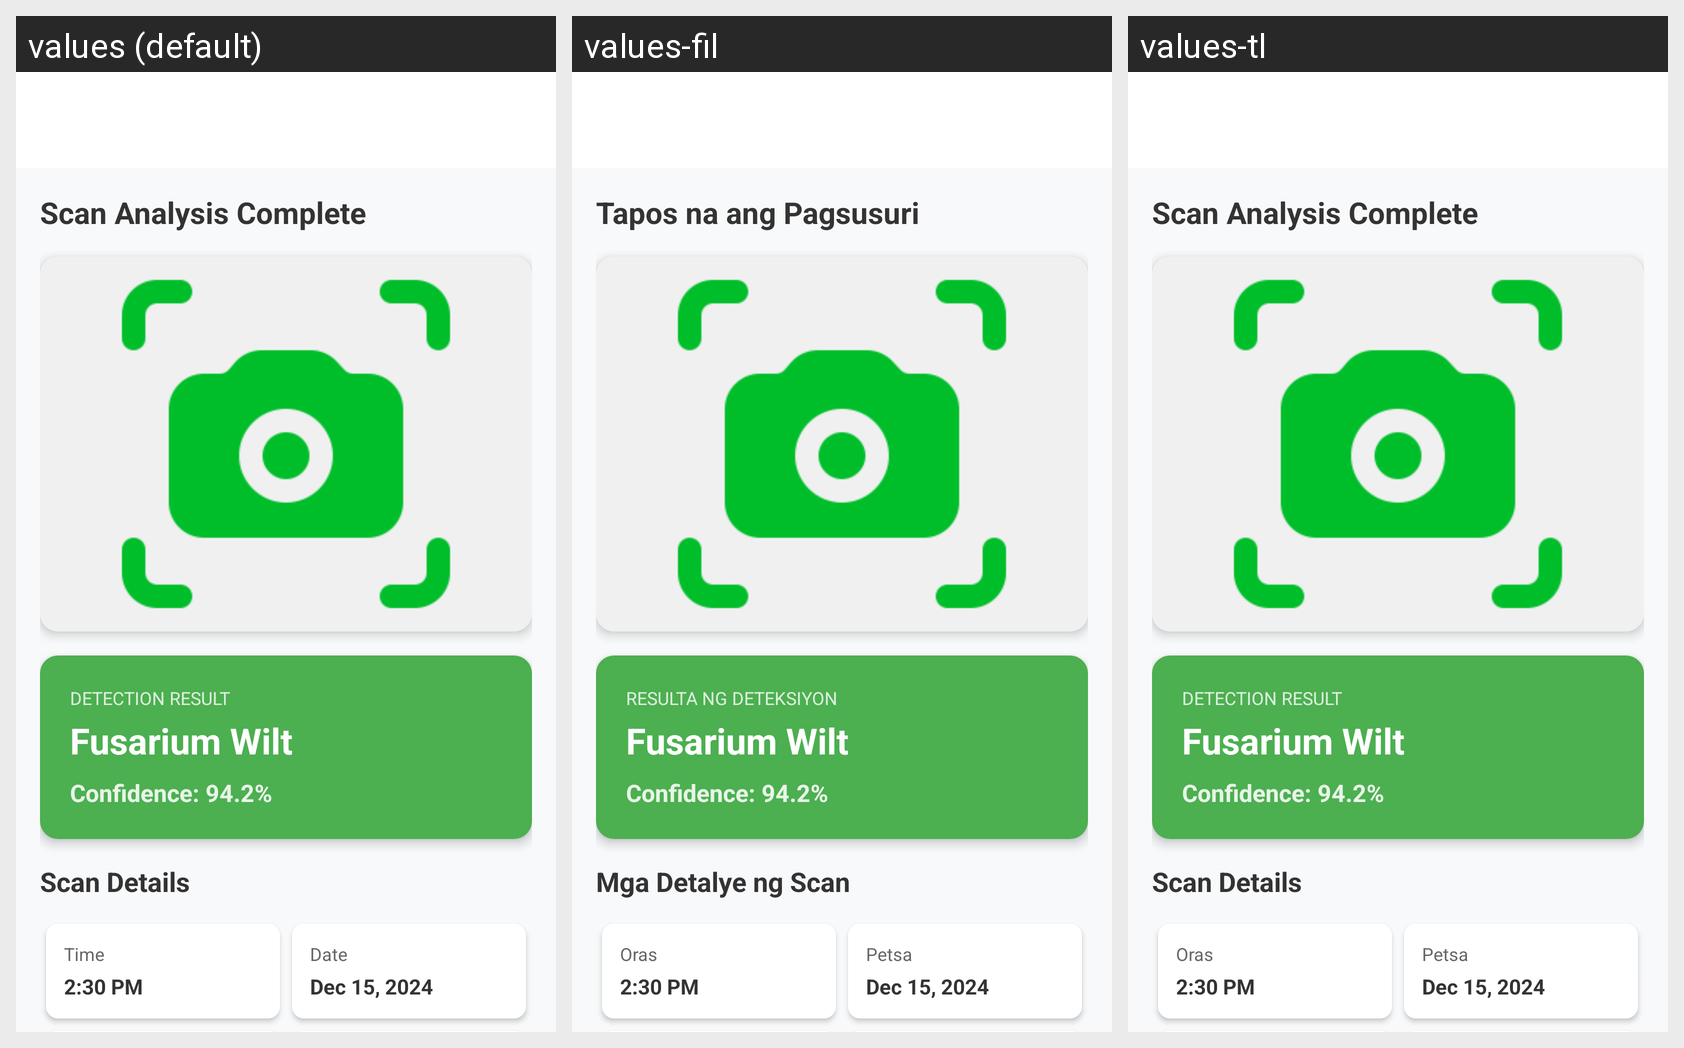

The Android screen above is rendered under several locales of the same app. Produce the string resources it draws, with the default and per-locale values.
Android screen res/layout/activity_scan_result.xml rendered under 3 locales, left to right: values (default), values-fil, values-tl. Device: Nexus 5 (rendered at 1080×1920; each locale shown at half size, 540×960, under a caption strip naming it); theme Theme.BitterGuardMobile.
Strings drawn on this screen, with the default value and each locale's value (text and hints the layout hard-codes, and strings that could not be matched under every locale, appear in the picture but are not listed):

scan_analysis_complete
  values: Scan Analysis Complete
  values-fil: Tapos na ang Pagsusuri
  values-tl: Scan Analysis Complete  [not translated; the default value is used]

detection_result_header
  values: DETECTION RESULT
  values-fil: RESULTA NG DETEKSIYON
  values-tl: DETECTION RESULT  [not translated; the default value is used]

scan_details
  values: Scan Details
  values-fil: Mga Detalye ng Scan
  values-tl: Scan Details  [not translated; the default value is used]

time
  values: Time
  values-fil: Oras
  values-tl: Oras

date
  values: Date
  values-fil: Petsa
  values-tl: Petsa
